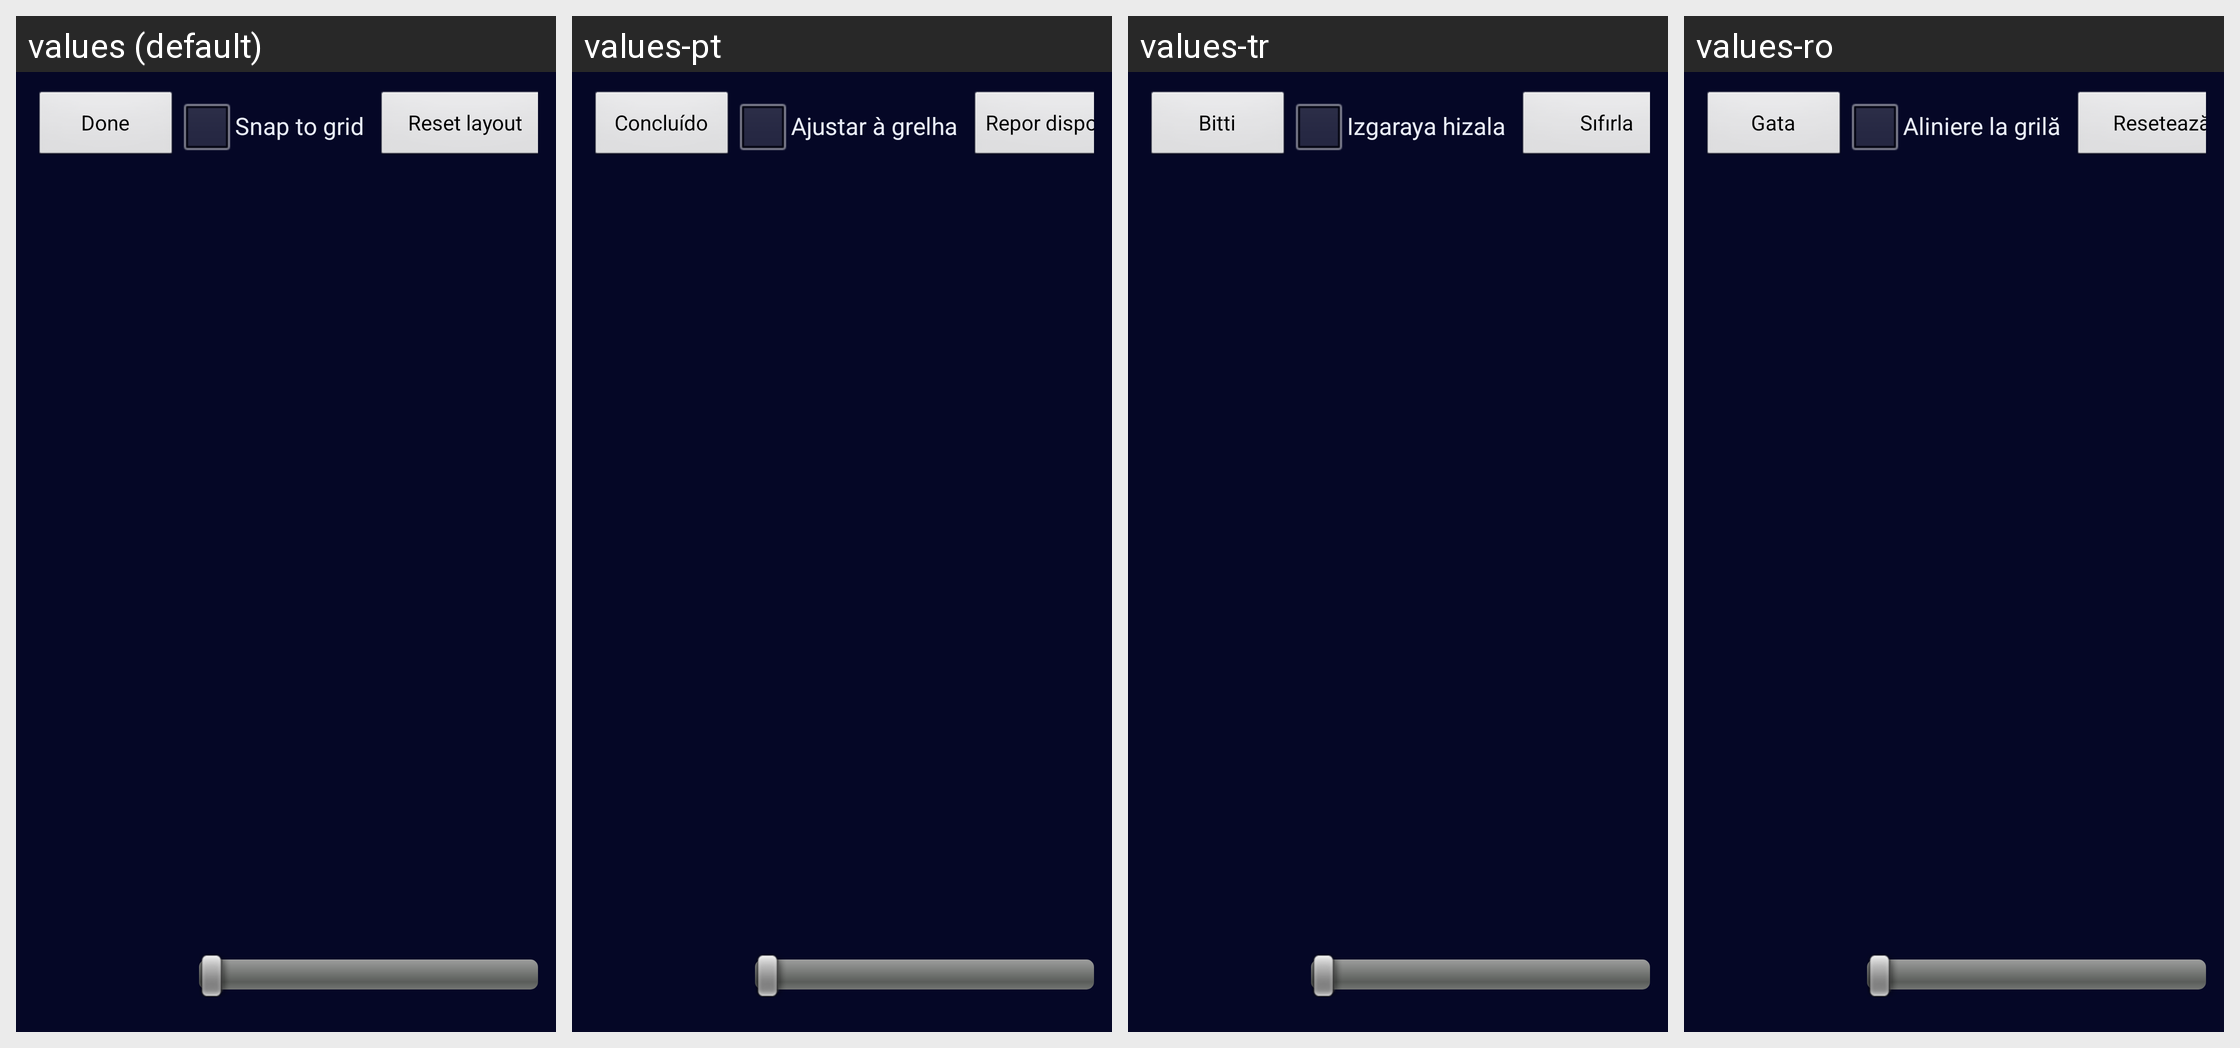

This grid shows one Android layout under several languages. Give, for every string resource on the screen, its name, the default text and each shown locale's text.
Android screen res/layout/activity_touch_editor.xml rendered under 4 locales, left to right: values (default), values-pt, values-tr, values-ro. Device: Nexus 5 (rendered at 1080×1920; each locale shown at half size, 540×960, under a caption strip naming it); theme AppTheme.
Other locales in the repository, not shown: values-cs, values-de, values-el, values-es, values-fr, values-hr, values-hu, values-it, values-kk, values-nl, values-pl, values-ru, values-sr, values-sv, values-uk.
Strings drawn on this screen, with the default value and each locale's value (text and hints the layout hard-codes, and strings that could not be matched under every locale, appear in the picture but are not listed):

editor_done
  values: Done
  values-pt: Concluído
  values-tr: Bitti
  values-ro: Gata

editor_snap_grid
  values: Snap to grid
  values-pt: Ajustar à grelha
  values-tr: Izgaraya hizala
  values-ro: Aliniere la grilă

editor_reset
  values: Reset layout
  values-pt: Repor disposição
  values-tr: Sıfırla
  values-ro: Resetează
